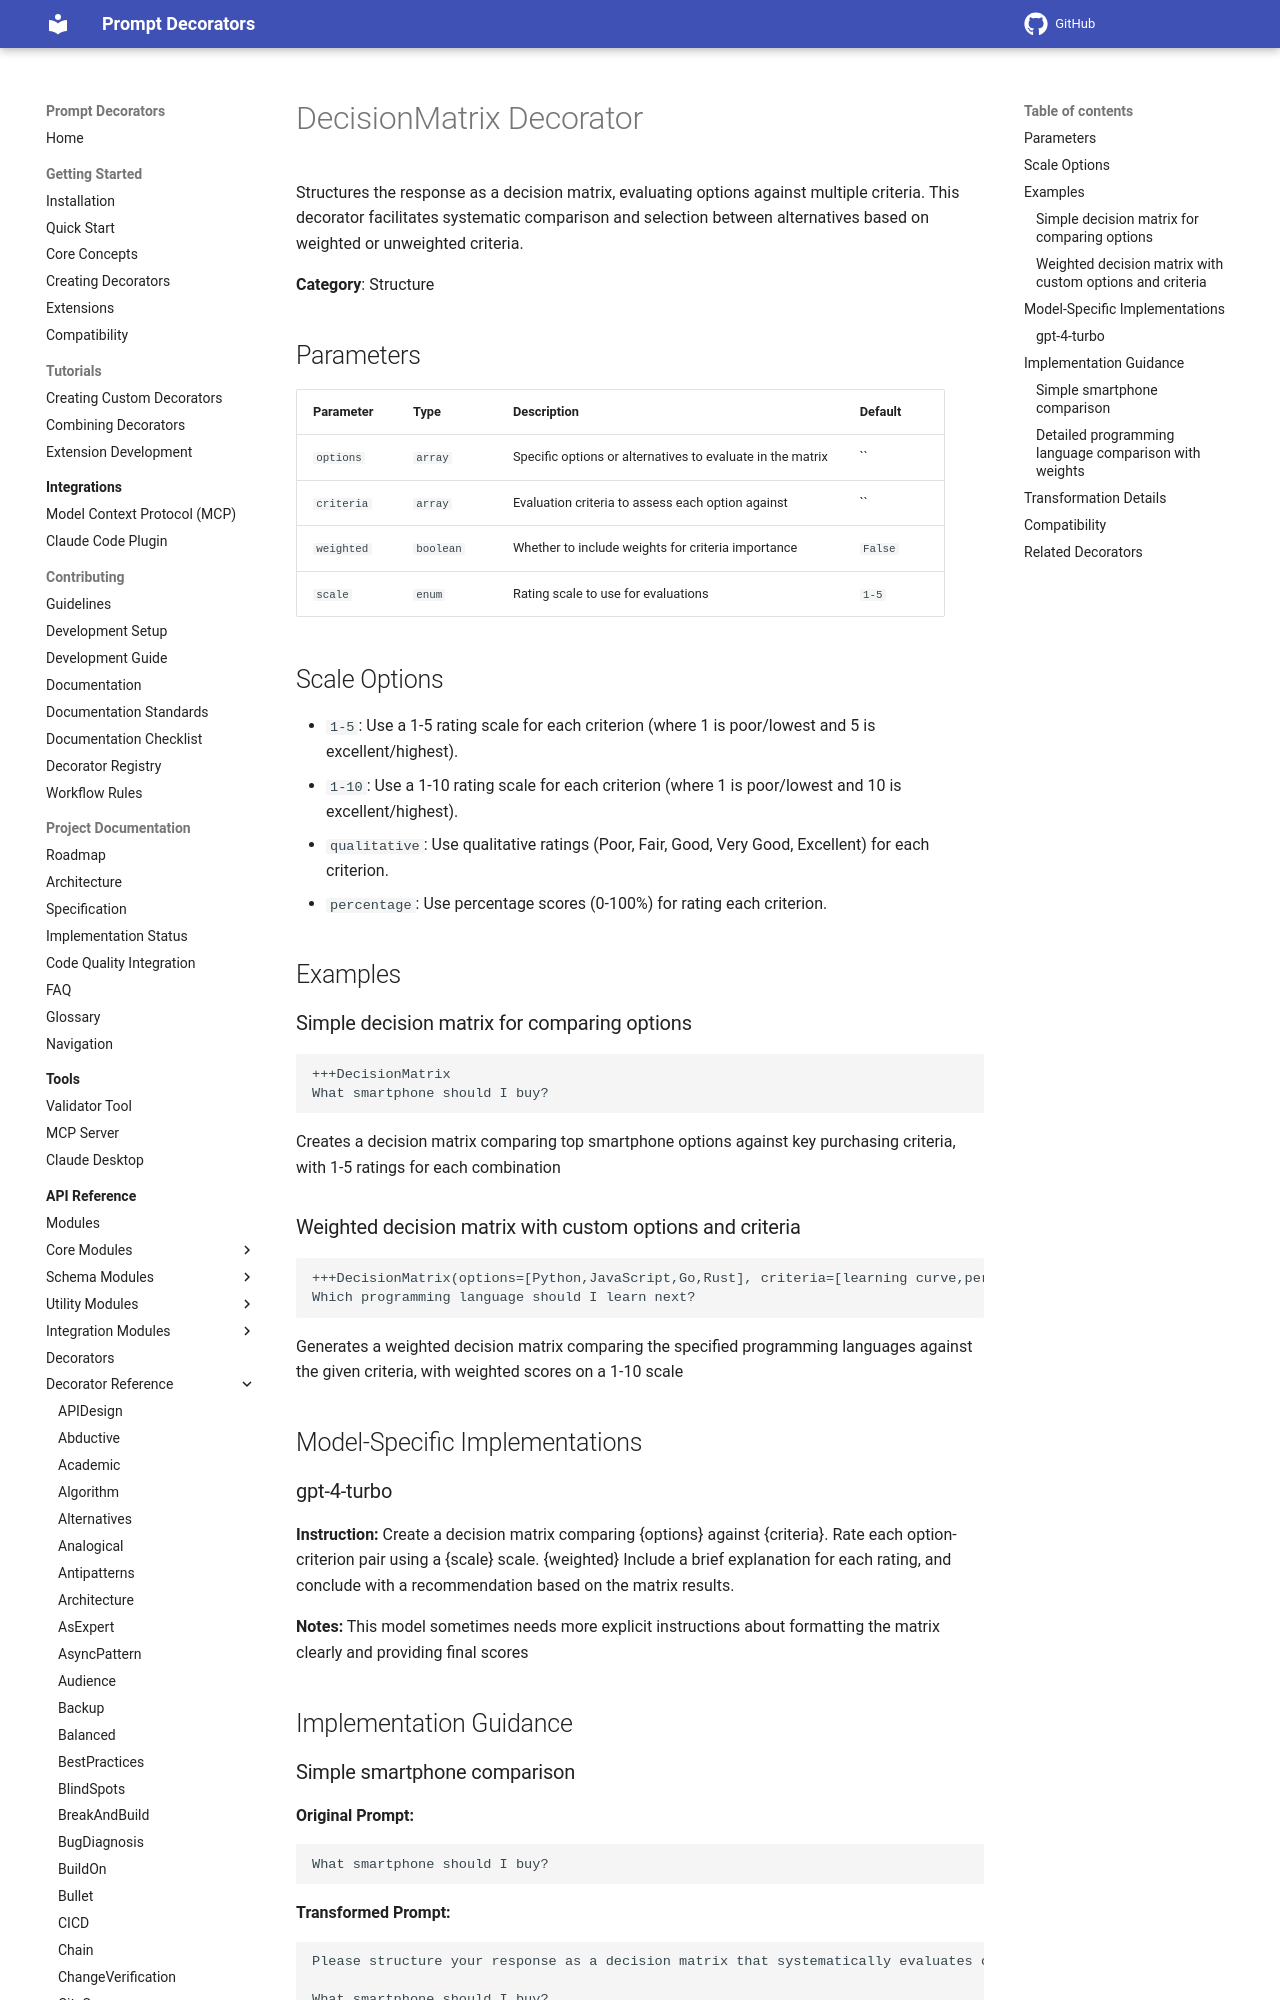

repository: synaptiai/prompt-decorators · page: api/decorators/DecisionMatrix/index.html · generator: mkdocs

# DecisionMatrix Decorator

Structures the response as a decision matrix, evaluating options against multiple criteria. This decorator facilitates systematic comparison and selection between alternatives based on weighted or unweighted criteria.

**Category**: Structure

## Parameters

| Parameter | Type | Description | Default |
|-----------|------|-------------|--------|
| `options` | `array` | Specific options or alternatives to evaluate in the matrix | `` |
| `criteria` | `array` | Evaluation criteria to assess each option against | `` |
| `weighted` | `boolean` | Whether to include weights for criteria importance | `False` |
| `scale` | `enum` | Rating scale to use for evaluations | `1-5` |

## Scale Options

- `1-5`: Use a 1-5 rating scale for each criterion (where 1 is poor/lowest and 5 is excellent/highest).
- `1-10`: Use a 1-10 rating scale for each criterion (where 1 is poor/lowest and 10 is excellent/highest).
- `qualitative`: Use qualitative ratings (Poor, Fair, Good, Very Good, Excellent) for each criterion.
- `percentage`: Use percentage scores (0-100%) for rating each criterion.

## Examples

### Simple decision matrix for comparing options

```
+++DecisionMatrix
What smartphone should I buy?
```

Creates a decision matrix comparing top smartphone options against key purchasing criteria, with 1-5 ratings for each combination

### Weighted decision matrix with custom options and criteria

```
+++DecisionMatrix(options=[Python,JavaScript,Go,Rust], criteria=[learning curve,performance,ecosystem,job market], weighted=true, scale=1-10)
Which programming language should I learn next?
```

Generates a weighted decision matrix comparing the specified programming languages against the given criteria, with weighted scores on a 1-10 scale

## Model-Specific Implementations
